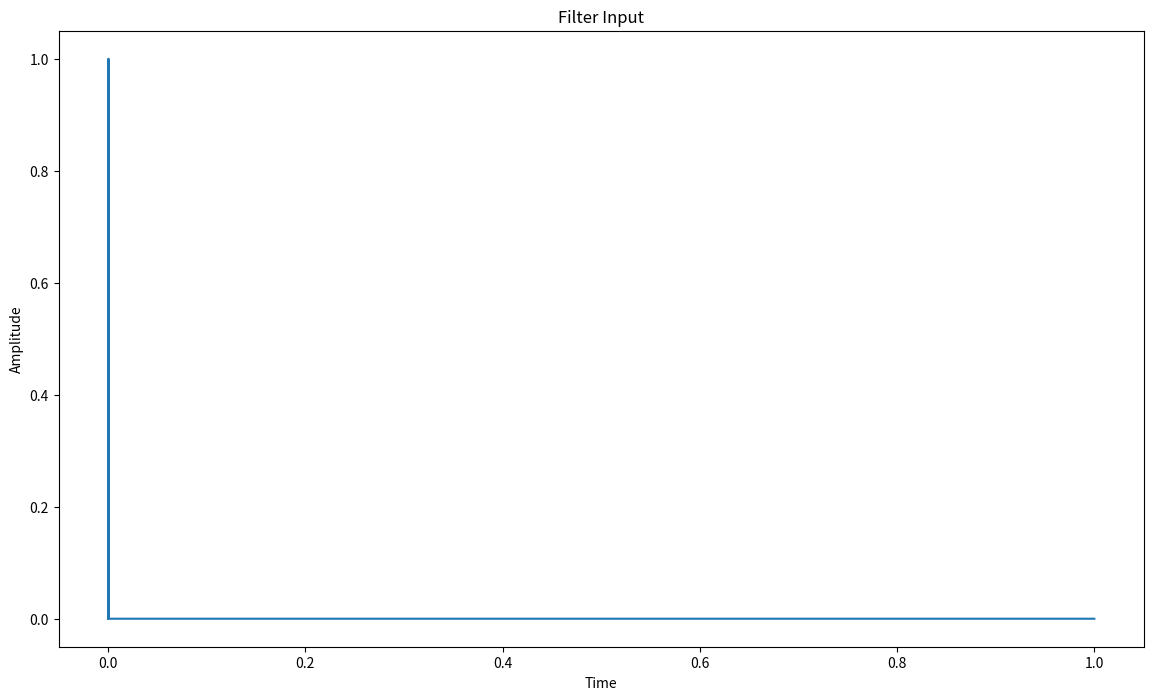
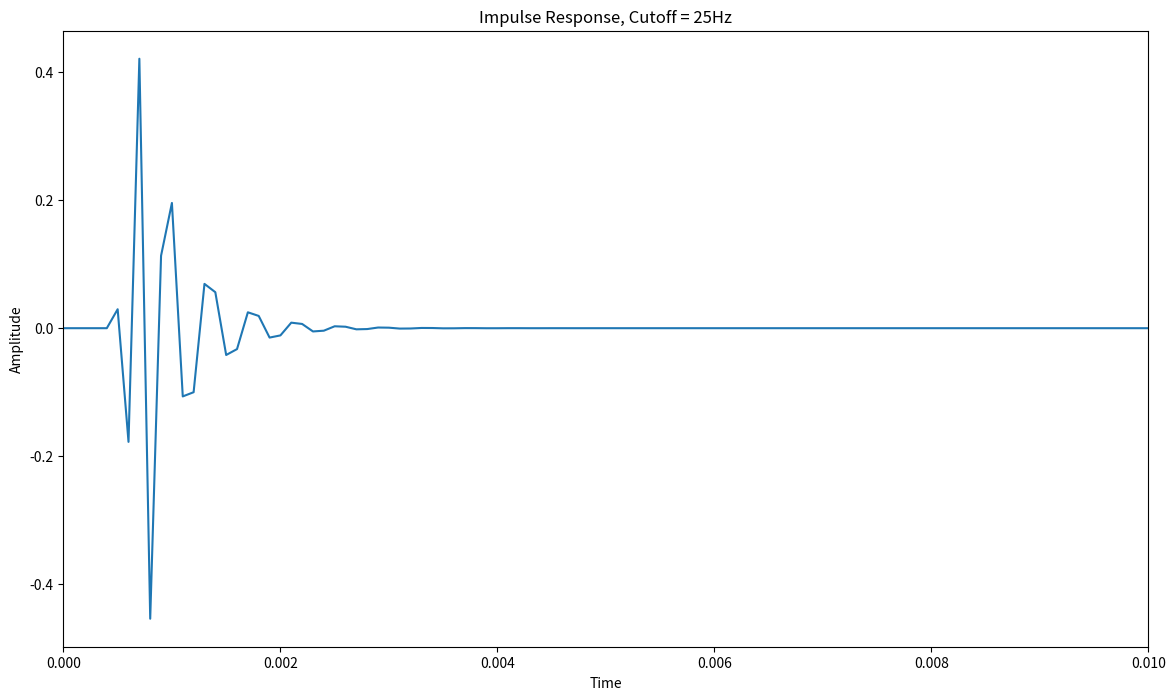
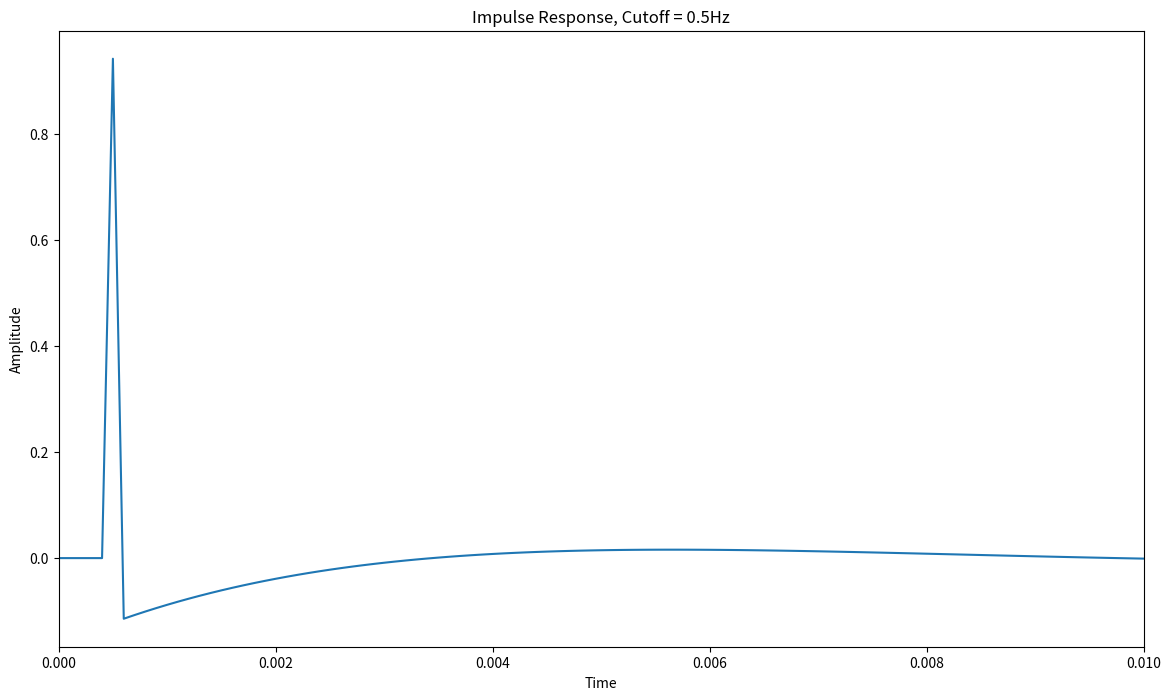
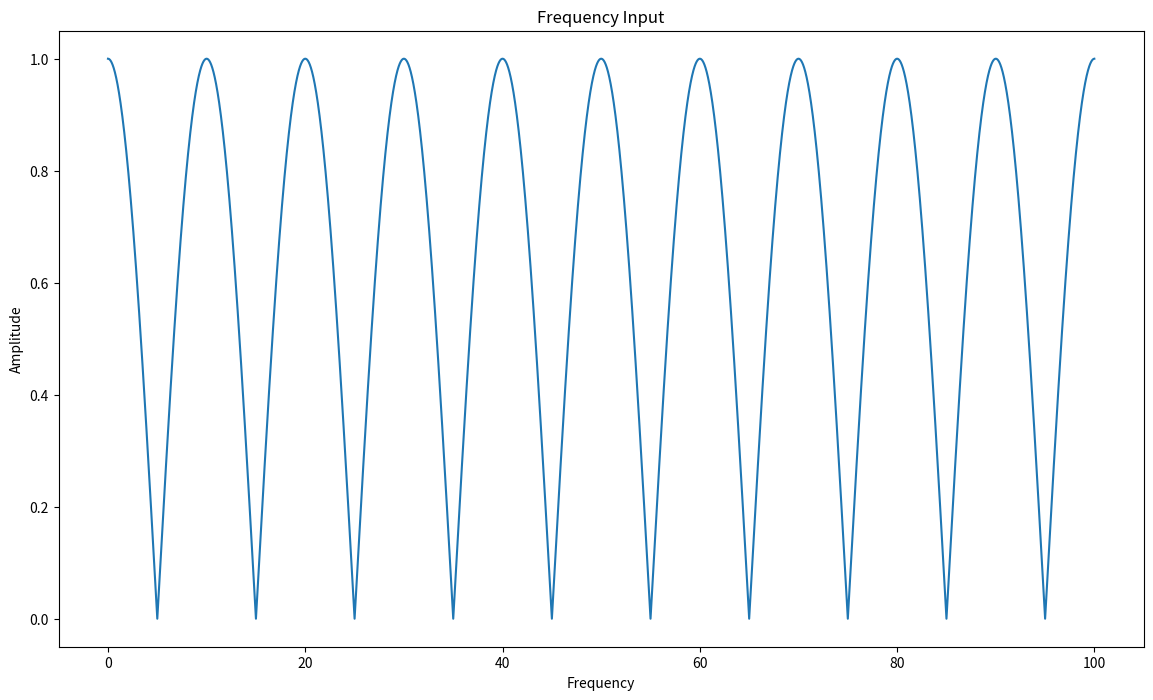
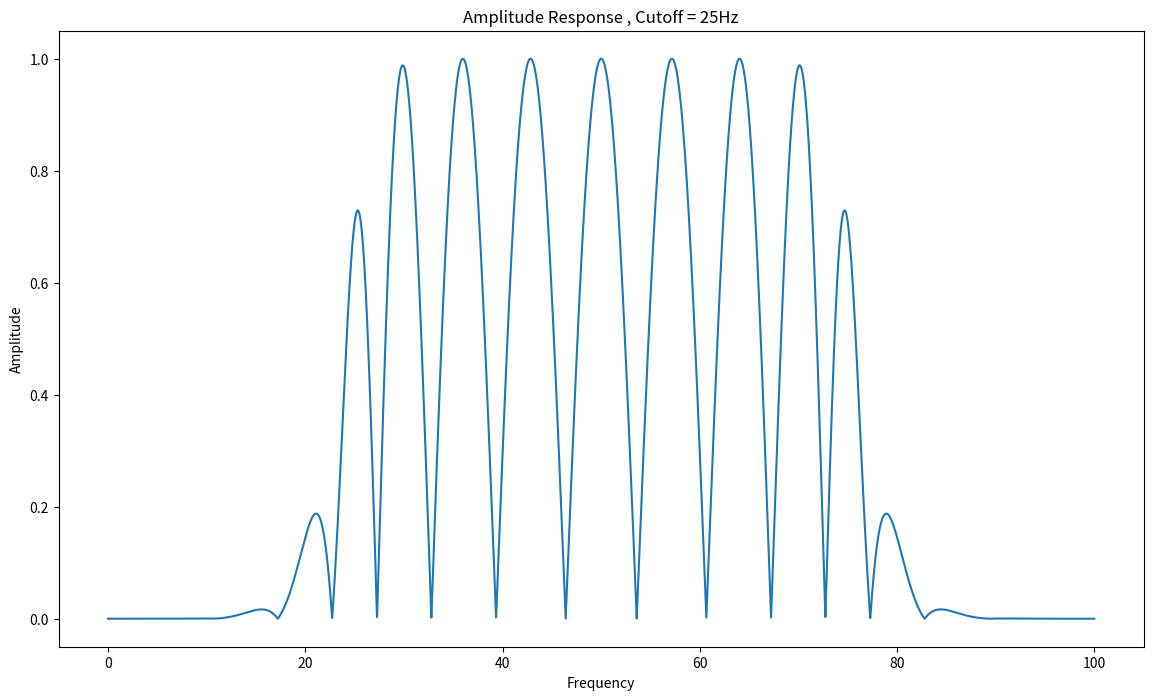
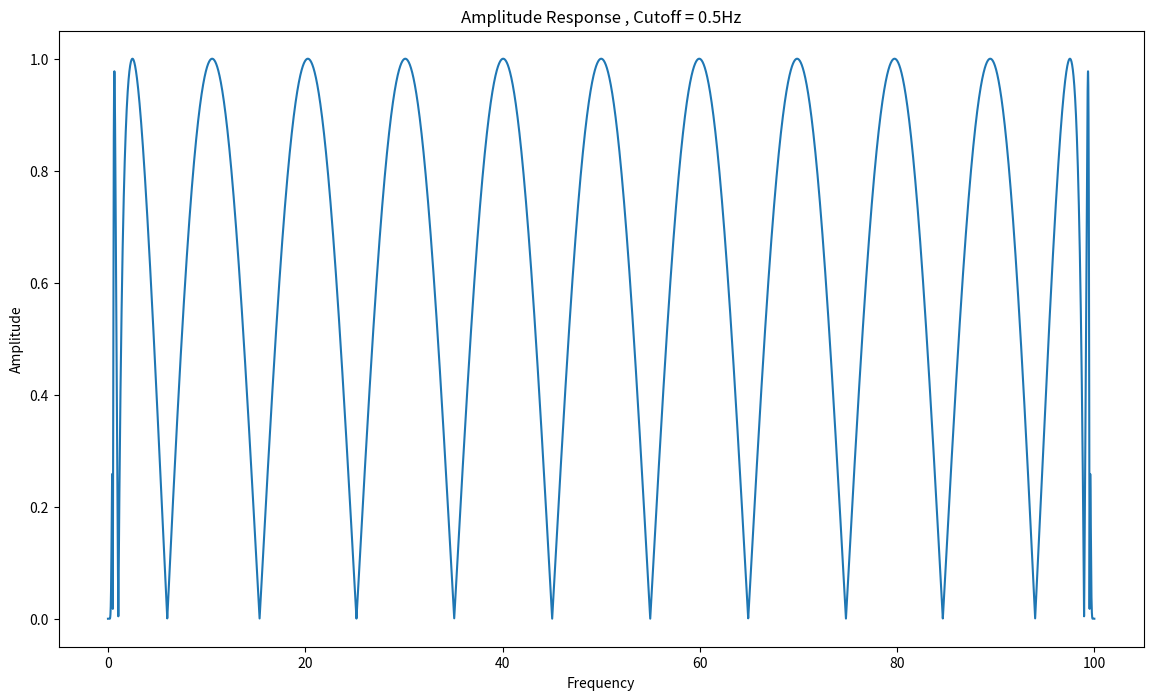

Write the Python code that produced these figures, in order.
#!/usr/bin/env python3
# -*- coding: utf-8 -*-
"""
Created on Fri Dec  6 10:14:41 2019

[redacted]
"""

import numpy as np
import matplotlib.pyplot as plt
from scipy import signal

class IIR2Filter:
    def __init__(self,coeffs):
        self.b0 = coeffs[0]
        self.b1 = coeffs[1]
        self.b2 = coeffs[2]
        self.a0 = coeffs[3]
        self.a1 = coeffs[4]
        self.a2 = coeffs[5]
        
        self.buffer1 = 0
        self.buffer2 = 0
        
        self.input_acc = 0
        self.output_acc = 0
    
    def filter(self,x):
        self.input_acc = 0
        self.output_acc = 0
        
        self.input_acc = x-(self.a1*self.buffer1)-(self.a2*self.buffer2)
        self.output_acc = (self.input_acc*self.b0)+(self.b1*self.buffer1)+(self.b2*self.buffer2)
        
        self.buffer2 = self.buffer1
        self.buffer1 = self.input_acc
        
        return self.output_acc

class IIRFilter:
    def __init__(self,_sos):
        self.sos = _sos
        self.nIIR2 = len(self.sos)
        
        self.longfilter = []
        
        for coeffs in self.sos:
            self.longfilter.append(IIR2Filter(coeffs))
       
        self.longfilter
    
    
    def filter(self,x):
        for i in range(self.nIIR2):
            x = self.longfilter[i].filter(x)
            
        return x
    
samplingRate = 100

sos1 = signal.butter(6, 0.5, btype='highpass',output='sos')
iirfilter1 = IIRFilter(sos1)
sos2 = signal.butter(6, 0.01, btype='highpass',output='sos')
iirfilter2 = IIRFilter(sos2)
time = np.linspace(0,1,10000)
faxis = np.linspace(0,samplingRate,len(time))
inputdata = np.zeros(len(time))
inputdata[5] = 1
outputdata1 = np.zeros(len(time))
outputdata2 = np.zeros(len(time))
for t in range(len(time)):
    outputdata1[t] = iirfilter1.filter(inputdata[t])
    
for t in range(len(time)):
    outputdata2[t] = iirfilter2.filter(inputdata[t])
    
plt.figure(figsize=(14,8))
plt.title("Filter Input")
plt.xlabel("Time")
plt.ylabel("Amplitude")    
plt.plot(time,inputdata)
plt.savefig("FilterInput.svg", format='svg')

plt.figure(figsize=(14,8))
plt.title("Impulse Response, Cutoff = 25Hz")
plt.xlabel("Time")
plt.ylabel("Amplitude")    
plt.plot(time,outputdata1)
plt.xlim(0,0.01) 
plt.savefig("Impulseresponse05.svg", format='svg')

plt.figure(figsize=(14,8))
plt.title("Impulse Response, Cutoff = 0.5Hz")
plt.xlabel("Time")
plt.ylabel("Amplitude") 
plt.xlim(0,0.01) 
plt.plot(time,outputdata2)
plt.savefig("Impulseresponse001.svg", format='svg')


iXF = np.fft.fft(inputdata)
plt.figure(figsize=(14,8))
plt.title("Frequency Input")
plt.xlabel("Frequency")
plt.ylabel("Amplitude")    
plt.plot(faxis,abs(iXF.real))
plt.savefig("freqeuncyinput.svg", format='svg')


XF1 = np.fft.fft(outputdata1)
plt.figure(figsize=(14,8))
plt.title("Amplitude Response , Cutoff = 25Hz")
plt.xlabel("Frequency")
plt.ylabel("Amplitude")    
plt.plot(faxis,abs(XF1.real))
plt.savefig("amplituderesponse05.svg", format='svg')

XF2 = np.fft.fft(outputdata2)
plt.figure(figsize=(14,8))
plt.title("Amplitude Response , Cutoff = 0.5Hz")
plt.xlabel("Frequency")
plt.ylabel("Amplitude")    
plt.plot(faxis,abs(XF2.real))
plt.savefig("amplituderesponse001.svg", format='svg')
